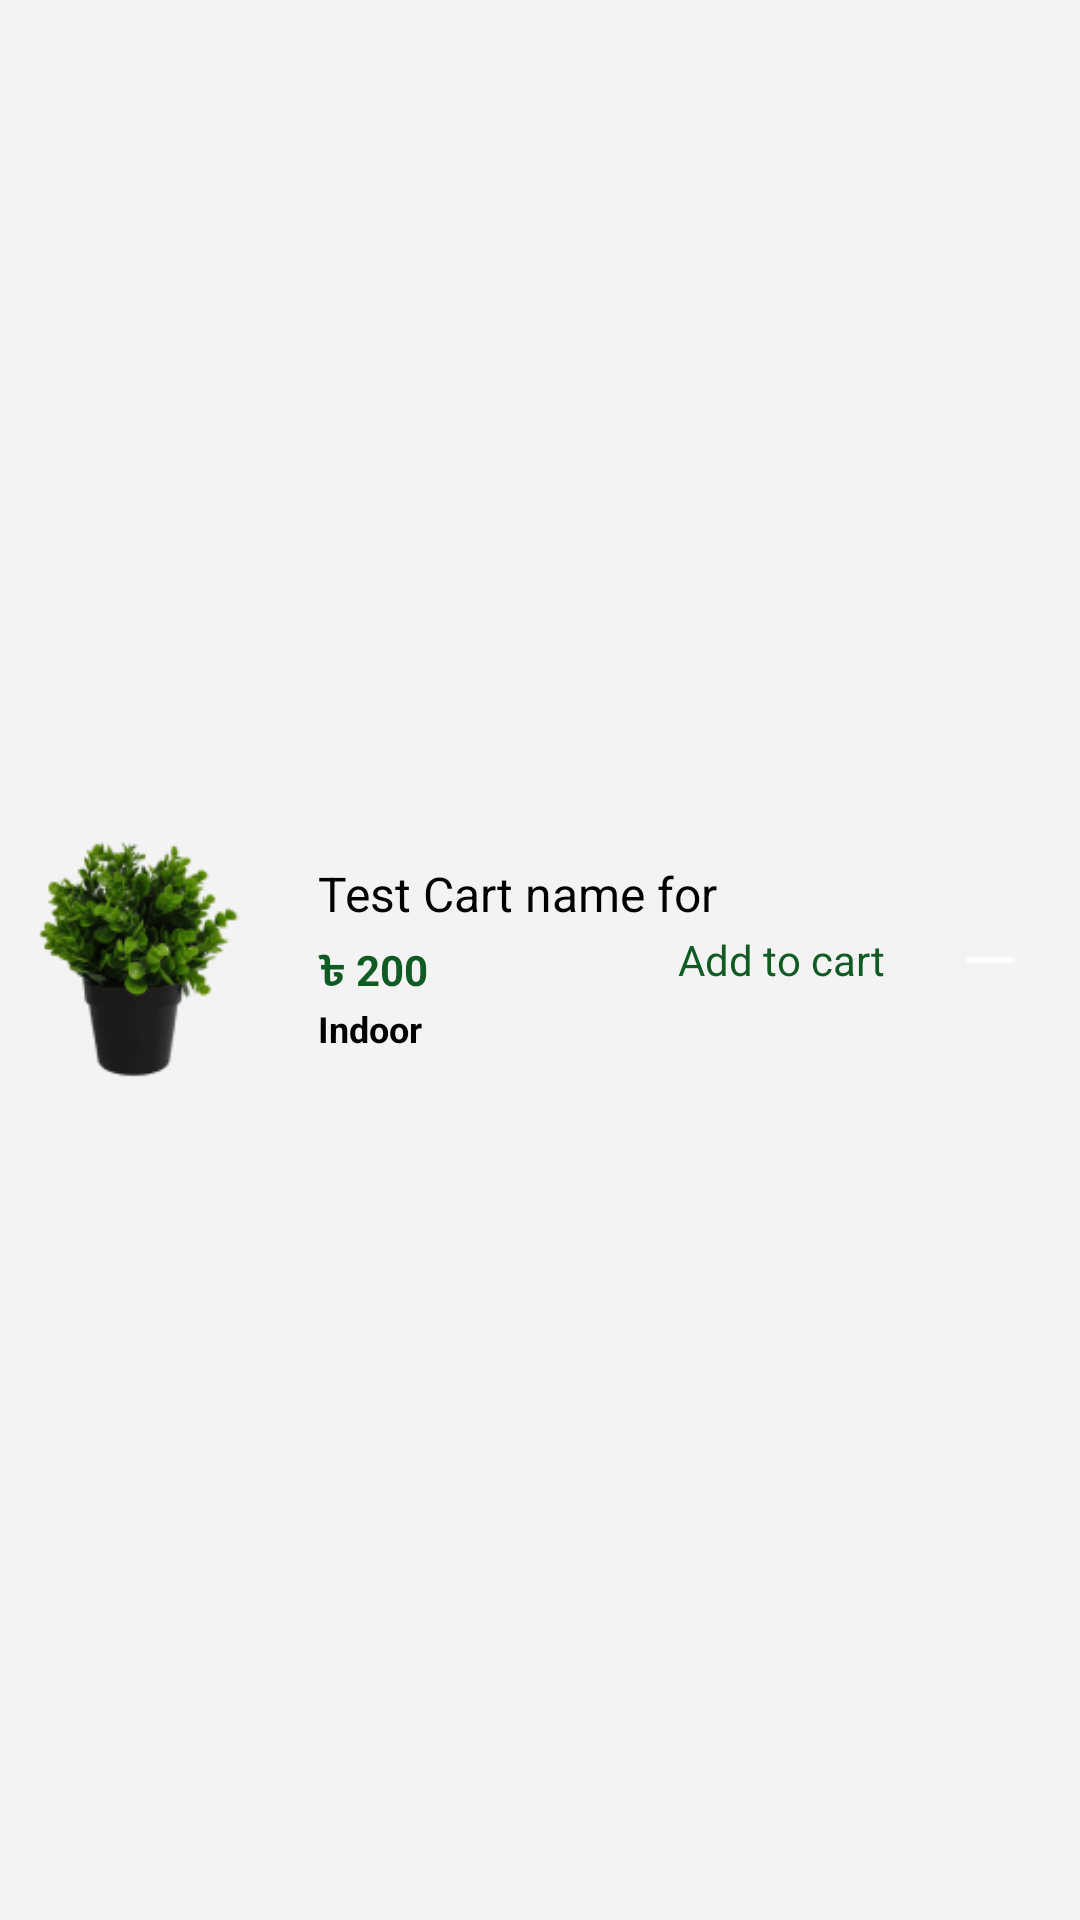

Write the Android layout XML for this screen, with the resource values it uses.
<!-- AndroidManifest.xml: application theme AppTheme -->
<!-- res/layout/wishlist_row.xml -->
<?xml version="1.0" encoding="utf-8"?>
<RelativeLayout xmlns:android="http://schemas.android.com/apk/res/android"
    android:layout_width="match_parent"
    android:background="@color/semiwhite"
    android:layout_height="80dp">


    <ImageView
        android:id="@+id/item_image"
        android:layout_width="80dp"
        android:layout_height="80dp"
        android:layout_alignParentStart="true"
        android:layout_alignParentTop="true"
        android:layout_alignParentBottom="true"
        android:layout_marginStart="5dp"
        android:layout_marginTop="5dp"
        android:layout_marginEnd="5dp"
        android:layout_marginBottom="5dp"
        android:scaleType="fitCenter"
        android:src="@drawable/plant" />


    <LinearLayout
        android:id="@+id/cart_info"
        android:layout_width="wrap_content"
        android:layout_height="wrap_content"
        android:layout_alignParentTop="true"
        android:layout_alignParentBottom="true"
        android:layout_marginStart="16dp"
        android:layout_marginTop="-1dp"
        android:layout_marginBottom="1dp"
        android:layout_toEndOf="@+id/item_image"
        android:gravity="center_vertical"
        android:orientation="vertical">

        <TextView
            android:id="@+id/item_name"
            android:layout_width="wrap_content"
            android:layout_height="wrap_content"
            android:text="Test Cart name for"
            android:textColor="@color/black"
            android:textSize="16sp" />


        <TextView
            android:id="@+id/item_price"
            android:layout_width="wrap_content"
            android:layout_height="wrap_content"
            android:layout_marginTop="5dp"
            android:text="৳ 200"
            android:textColor="@color/green"
            android:textStyle="bold" />

        <TextView
            android:id="@+id/item_type"
            android:layout_width="wrap_content"
            android:layout_height="wrap_content"
            android:text="Indoor"
            android:textSize="12sp"
            android:textColor="@color/black"
            android:textStyle="bold" />
    </LinearLayout>

    <LinearLayout
        android:layout_width="wrap_content"
        android:layout_height="match_parent"
        android:orientation="horizontal"
        android:gravity="center_vertical"
        android:layout_alignParentTop="true"
        android:layout_alignParentEnd="true">












        <TextView
            android:id="@+id/item_add"
            android:layout_width="wrap_content"
            android:layout_height="wrap_content"
            android:text="Add to cart"
            android:textColor="@color/green"
            android:layout_marginRight="10dp"
            android:elevation="10dp" />



        <ImageButton
            android:id="@+id/item_remove"
            android:layout_width="30dp"
            android:layout_height="30dp"
            android:backgroundTint="@color/black"
            android:background="@drawable/full_round"
            android:src="@drawable/minus"
            android:layout_marginLeft="10dp"
            android:layout_marginRight="15dp"
            android:layout_gravity="center_vertical"
            android:elevation="5dp"/>

    </LinearLayout>



</RelativeLayout>
<!-- resources referenced by this layout -->
<resources>
  <color name="black">#FF000000</color>
  <color name="green">#105A23</color>
  <color name="semiwhite">#F3F3F3</color>
  <!-- drawable addcart: png bitmap (drawable, 669 bytes) -->
  <!-- drawable minus: png bitmap (drawable, 191 bytes) -->
  <!-- drawable plant: png bitmap (drawable, 17522 bytes) -->
  <style name="AppTheme" parent="Theme.MaterialComponents.Light.NoActionBar">
          
  
      </style>
</resources>
